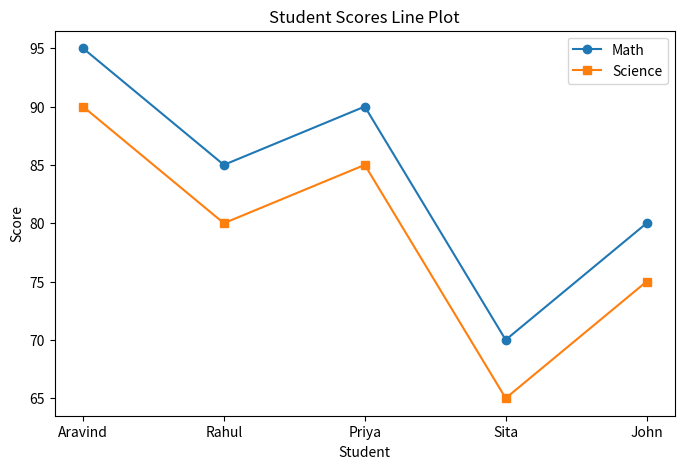
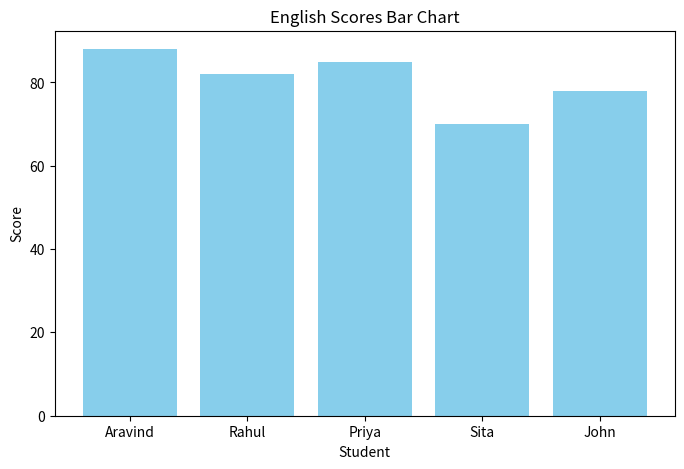
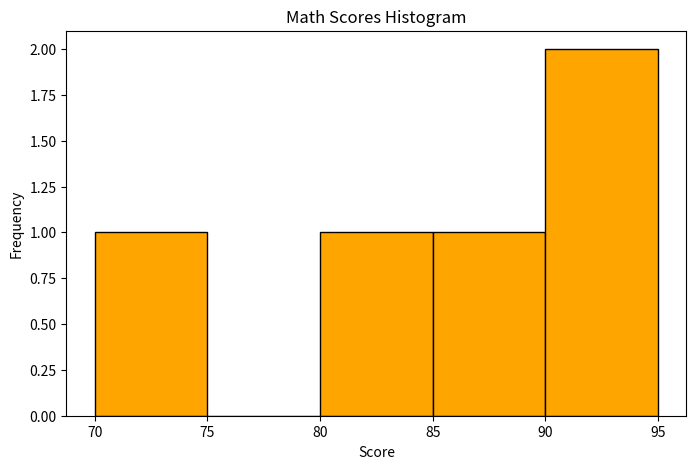
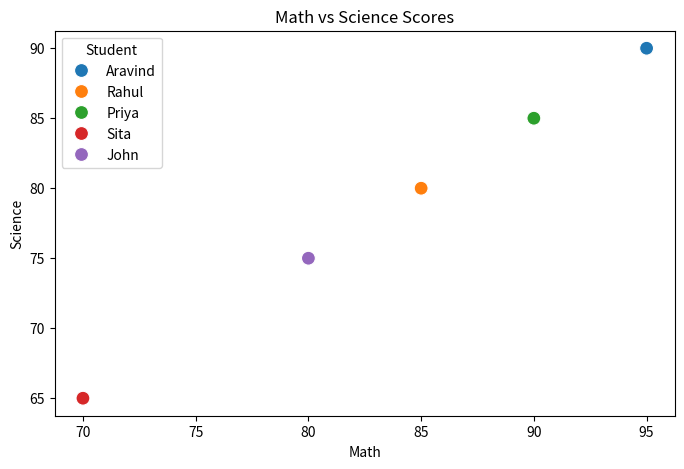
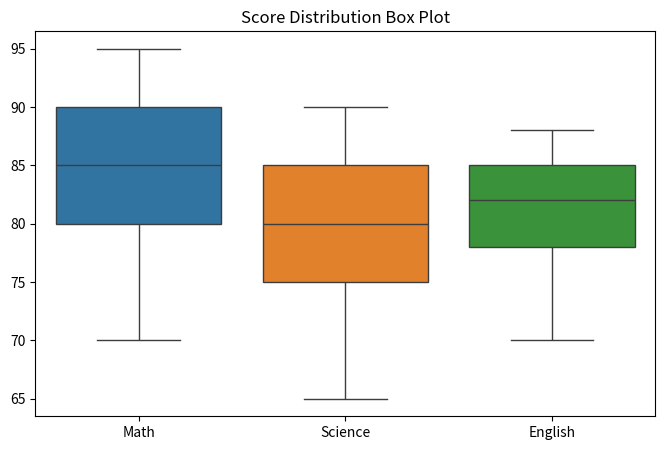
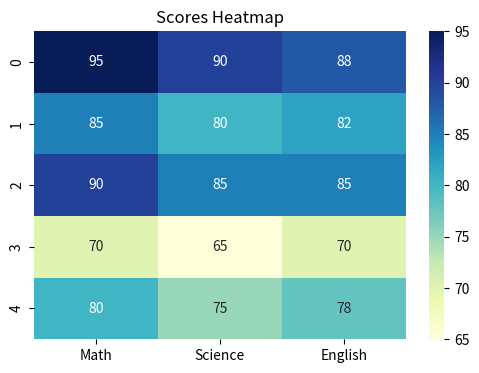
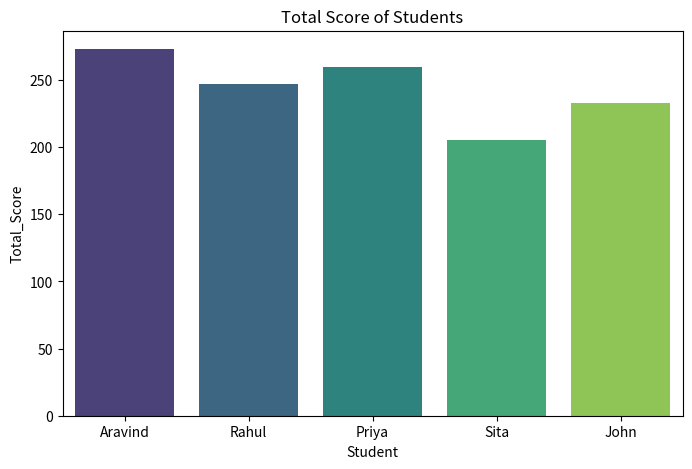

These charts were generated, in order, by the following Python code:
# Visualization Basics

# Topics: Matplotlib, Seaborn, plotting, customizing plots

import pandas as pd
import matplotlib.pyplot as plt
import seaborn as sns


# 1. Create Sample DataFrame

data = {
    "Student": ["Aravind", "Rahul", "Priya", "Sita", "John"],
    "Math": [95, 85, 90, 70, 80],
    "Science": [90, 80, 85, 65, 75],
    "English": [88, 82, 85, 70, 78]
}

df = pd.DataFrame(data)
print("DataFrame:\n", df)


# 2. Matplotlib: Line Plot

plt.figure(figsize=(8,5))
plt.plot(df["Student"], df["Math"], marker='o', label="Math")
plt.plot(df["Student"], df["Science"], marker='s', label="Science")
plt.title("Student Scores Line Plot")
plt.xlabel("Student")
plt.ylabel("Score")
plt.legend()
plt.show()


# 3. Matplotlib: Bar Chart

plt.figure(figsize=(8,5))
plt.bar(df["Student"], df["English"], color='skyblue')
plt.title("English Scores Bar Chart")
plt.xlabel("Student")
plt.ylabel("Score")
plt.show()


# 4. Matplotlib: Histogram

plt.figure(figsize=(8,5))
plt.hist(df["Math"], bins=5, color='orange', edgecolor='black')
plt.title("Math Scores Histogram")
plt.xlabel("Score")
plt.ylabel("Frequency")
plt.show()


# 5. Seaborn: Scatter Plot

plt.figure(figsize=(8,5))
sns.scatterplot(x="Math", y="Science", data=df, hue="Student", s=100)
plt.title("Math vs Science Scores")
plt.show()


# 6. Seaborn: Box Plot

plt.figure(figsize=(8,5))
sns.boxplot(data=df[["Math","Science","English"]])
plt.title("Score Distribution Box Plot")
plt.show()


# 7. Seaborn: Heatmap

plt.figure(figsize=(6,4))
sns.heatmap(df[["Math","Science","English"]], annot=True, cmap="YlGnBu", cbar=True)
plt.title("Scores Heatmap")
plt.show()


# 8. Mini Exercises

# 1. Add a new column Total_Score
df["Total_Score"] = df[["Math","Science","English"]].sum(axis=1)
print("DataFrame with Total Score:\n", df)

# 2. Plot Total Score Bar Chart
plt.figure(figsize=(8,5))
sns.barplot(x="Student", y="Total_Score", data=df, palette="viridis")
plt.title("Total Score of Students")
plt.show()
